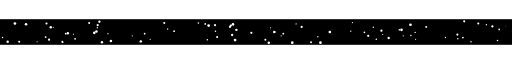
t = 0.00 s
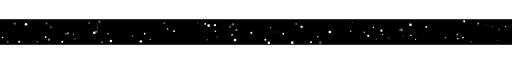
t = 0.89 s
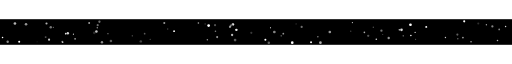
t = 1.73 s
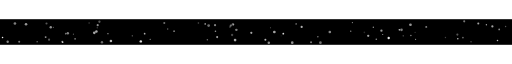
t = 2.61 s
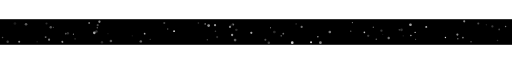
t = 3.49 s
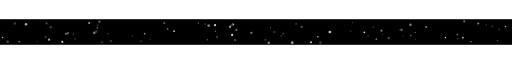
t = 3.84 s

The animated SVG that drew these frames (rendered in a browser with its animation timeline set to each time). Animation: 90 SMIL elements (animate=90); one cycle of 5.24 s, repeats indefinitely.

<svg viewBox="0 0 1200 60" xmlns="http://www.w3.org/2000/svg" width="100%" height="60">
<rect width="1200" height="60" fill="#000000"/>
<circle cx="233" cy="6" r="2.7" fill="#ffffff"><animate attributeName="opacity" values="0.2;0.64;0.2" dur="1.99s" begin="0.28s" repeatCount="indefinite"/></circle>
<circle cx="1121" cy="10" r="2.4" fill="#ffffff"><animate attributeName="opacity" values="0.17;0.69;0.17" dur="1.56s" begin="0.19s" repeatCount="indefinite"/></circle>
<circle cx="1154" cy="17" r="2.6" fill="#ffffff"><animate attributeName="opacity" values="0.11;0.78;0.11" dur="2.9s" begin="0.84s" repeatCount="indefinite"/></circle>
<circle cx="18" cy="53" r="2.8" fill="#ffffff"><animate attributeName="opacity" values="0.24;0.66;0.24" dur="2.9s" begin="0.68s" repeatCount="indefinite"/></circle>
<circle cx="694" cy="11" r="1.4" fill="#ffffff"><animate attributeName="opacity" values="0.21;0.84;0.21" dur="1.69s" begin="1.69s" repeatCount="indefinite"/></circle>
<circle cx="945" cy="39" r="1.4" fill="#ffffff"><animate attributeName="opacity" values="0.18;0.72;0.18" dur="3.34s" begin="0.16s" repeatCount="indefinite"/></circle>
<circle cx="745" cy="41" r="1.6" fill="#ffffff"><animate attributeName="opacity" values="0.25;0.91;0.25" dur="1.64s" begin="1.32s" repeatCount="indefinite"/></circle>
<circle cx="481" cy="11" r="2.0" fill="#ffffff"><animate attributeName="opacity" values="0.12;0.67;0.12" dur="2.41s" begin="1.67s" repeatCount="indefinite"/></circle>
<circle cx="551" cy="49" r="3.1" fill="#ffffff"><animate attributeName="opacity" values="0.2;0.67;0.2" dur="2.8s" begin="1.22s" repeatCount="indefinite"/></circle>
<circle cx="339" cy="34" r="2.0" fill="#ffffff"><animate attributeName="opacity" values="0.19;0.82;0.19" dur="3.48s" begin="1.28s" repeatCount="indefinite"/></circle>
<circle cx="119" cy="19" r="2.8" fill="#ffffff"><animate attributeName="opacity" values="0.23;0.63;0.23" dur="3.11s" begin="0.8s" repeatCount="indefinite"/></circle>
<circle cx="1166" cy="50" r="1.8" fill="#ffffff"><animate attributeName="opacity" values="0.14;0.97;0.14" dur="2.81s" begin="0.79s" repeatCount="indefinite"/></circle>
<circle cx="547" cy="13" r="1.7" fill="#ffffff"><animate attributeName="opacity" values="0.23;0.83;0.23" dur="2.62s" begin="0.53s" repeatCount="indefinite"/></circle>
<circle cx="822" cy="28" r="1.6" fill="#ffffff"><animate attributeName="opacity" values="0.06;0.64;0.06" dur="3.5s" begin="1.02s" repeatCount="indefinite"/></circle>
<circle cx="229" cy="14" r="2.5" fill="#ffffff"><animate attributeName="opacity" values="0.13;0.63;0.13" dur="3.08s" begin="0.84s" repeatCount="indefinite"/></circle>
<circle cx="963" cy="38" r="1.7" fill="#ffffff"><animate attributeName="opacity" values="0.07;0.87;0.07" dur="2.61s" begin="1.88s" repeatCount="indefinite"/></circle>
<circle cx="1104" cy="53" r="1.7" fill="#ffffff"><animate attributeName="opacity" values="0.14;0.77;0.14" dur="2.78s" begin="0.22s" repeatCount="indefinite"/></circle>
<circle cx="544" cy="37" r="2.7" fill="#ffffff"><animate attributeName="opacity" values="0.22;0.85;0.22" dur="2.52s" begin="0.21s" repeatCount="indefinite"/></circle>
<circle cx="1044" cy="43" r="1.6" fill="#ffffff"><animate attributeName="opacity" values="0.23;0.98;0.23" dur="2.25s" begin="0.32s" repeatCount="indefinite"/></circle>
<circle cx="6" cy="43" r="1.8" fill="#ffffff"><animate attributeName="opacity" values="0.22;0.95;0.22" dur="1.54s" begin="1.86s" repeatCount="indefinite"/></circle>
<circle cx="634" cy="20" r="1.3" fill="#ffffff"><animate attributeName="opacity" values="0.15;0.63;0.15" dur="3.26s" begin="1.89s" repeatCount="indefinite"/></circle>
<circle cx="146" cy="53" r="2.3" fill="#ffffff"><animate attributeName="opacity" values="0.08;0.98;0.08" dur="1.75s" begin="1.32s" repeatCount="indefinite"/></circle>
<circle cx="1085" cy="43" r="2.0" fill="#ffffff"><animate attributeName="opacity" values="0.09;0.89;0.09" dur="1.92s" begin="1.08s" repeatCount="indefinite"/></circle>
<circle cx="643" cy="30" r="3.2" fill="#ffffff"><animate attributeName="opacity" values="0.07;0.81;0.07" dur="2.8s" begin="0.88s" repeatCount="indefinite"/></circle>
<circle cx="465" cy="9" r="1.9" fill="#ffffff"><animate attributeName="opacity" values="0.06;0.69;0.06" dur="2.68s" begin="0.46s" repeatCount="indefinite"/></circle>
<circle cx="125" cy="19" r="1.3" fill="#ffffff"><animate attributeName="opacity" values="0.11;0.81;0.11" dur="1.56s" begin="0.66s" repeatCount="indefinite"/></circle>
<circle cx="999" cy="18" r="2.3" fill="#ffffff"><animate attributeName="opacity" values="0.1;0.83;0.1" dur="2.95s" begin="1.76s" repeatCount="indefinite"/></circle>
<circle cx="973" cy="31" r="1.6" fill="#ffffff"><animate attributeName="opacity" values="0.14;0.77;0.14" dur="1.69s" begin="0.86s" repeatCount="indefinite"/></circle>
<circle cx="115" cy="48" r="2.5" fill="#ffffff"><animate attributeName="opacity" values="0.21;0.89;0.21" dur="2.79s" begin="0.12s" repeatCount="indefinite"/></circle>
<circle cx="228" cy="20" r="1.6" fill="#ffffff"><animate attributeName="opacity" values="0.14;0.67;0.14" dur="2.57s" begin="0.28s" repeatCount="indefinite"/></circle>
<circle cx="159" cy="33" r="2.8" fill="#ffffff"><animate attributeName="opacity" values="0.16;0.86;0.16" dur="3.21s" begin="0.2s" repeatCount="indefinite"/></circle>
<circle cx="35" cy="10" r="3.1" fill="#ffffff"><animate attributeName="opacity" values="0.09;0.79;0.09" dur="3.2s" begin="0.33s" repeatCount="indefinite"/></circle>
<circle cx="826" cy="8" r="1.5" fill="#ffffff"><animate attributeName="opacity" values="0.21;0.97;0.21" dur="1.5s" begin="0.78s" repeatCount="indefinite"/></circle>
<circle cx="589" cy="32" r="2.6" fill="#ffffff"><animate attributeName="opacity" values="0.15;0.86;0.15" dur="2.96s" begin="1.57s" repeatCount="indefinite"/></circle>
<circle cx="393" cy="23" r="1.6" fill="#ffffff"><animate attributeName="opacity" values="0.11;0.62;0.11" dur="1.62s" begin="1.47s" repeatCount="indefinite"/></circle>
<circle cx="107" cy="42" r="2.2" fill="#ffffff"><animate attributeName="opacity" values="0.15;0.62;0.15" dur="3.34s" begin="1.06s" repeatCount="indefinite"/></circle>
<circle cx="385" cy="9" r="2.4" fill="#ffffff"><animate attributeName="opacity" values="0.23;0.65;0.23" dur="2.85s" begin="0.47s" repeatCount="indefinite"/></circle>
<circle cx="509" cy="42" r="2.4" fill="#ffffff"><animate attributeName="opacity" values="0.15;0.83;0.15" dur="2.74s" begin="0.84s" repeatCount="indefinite"/></circle>
<circle cx="539" cy="18" r="2.5" fill="#ffffff"><animate attributeName="opacity" values="0.18;0.65;0.18" dur="2.13s" begin="0.53s" repeatCount="indefinite"/></circle>
<circle cx="941" cy="25" r="3.1" fill="#ffffff"><animate attributeName="opacity" values="0.16;0.85;0.16" dur="3.37s" begin="0.02s" repeatCount="indefinite"/></circle>
<circle cx="209" cy="9" r="2.3" fill="#ffffff"><animate attributeName="opacity" values="0.06;0.74;0.06" dur="2.51s" begin="0.26s" repeatCount="indefinite"/></circle>
<circle cx="505" cy="28" r="1.8" fill="#ffffff"><animate attributeName="opacity" values="0.25;0.72;0.25" dur="2.38s" begin="1.09s" repeatCount="indefinite"/></circle>
<circle cx="1088" cy="5" r="2.5" fill="#ffffff"><animate attributeName="opacity" values="0.23;0.64;0.23" dur="2.61s" begin="1.86s" repeatCount="indefinite"/></circle>
<circle cx="546" cy="12" r="3.0" fill="#ffffff"><animate attributeName="opacity" values="0.09;0.71;0.09" dur="2.98s" begin="0.31s" repeatCount="indefinite"/></circle>
<circle cx="707" cy="18" r="2.6" fill="#ffffff"><animate attributeName="opacity" values="0.23;0.7;0.23" dur="3.21s" begin="1.01s" repeatCount="indefinite"/></circle>
<circle cx="109" cy="10" r="2.5" fill="#ffffff"><animate attributeName="opacity" values="0.08;0.73;0.08" dur="3.16s" begin="0.09s" repeatCount="indefinite"/></circle>
<circle cx="541" cy="15" r="2.7" fill="#ffffff"><animate attributeName="opacity" values="0.07;0.6;0.07" dur="2.6s" begin="0.86s" repeatCount="indefinite"/></circle>
<circle cx="310" cy="39" r="1.3" fill="#ffffff"><animate attributeName="opacity" values="0.06;0.77;0.06" dur="2.24s" begin="1.11s" repeatCount="indefinite"/></circle>
<circle cx="751" cy="55" r="3.1" fill="#ffffff"><animate attributeName="opacity" values="0.18;0.87;0.18" dur="1.58s" begin="0.72s" repeatCount="indefinite"/></circle>
<circle cx="729" cy="54" r="2.3" fill="#ffffff"><animate attributeName="opacity" values="0.24;0.9;0.24" dur="3.25s" begin="1.95s" repeatCount="indefinite"/></circle>
<circle cx="489" cy="15" r="3.2" fill="#ffffff"><animate attributeName="opacity" values="0.2;0.61;0.2" dur="3.12s" begin="1.76s" repeatCount="indefinite"/></circle>
<circle cx="685" cy="55" r="3.1" fill="#ffffff"><animate attributeName="opacity" values="0.1;0.92;0.1" dur="3.1s" begin="1.73s" repeatCount="indefinite"/></circle>
<circle cx="226" cy="29" r="2.9" fill="#ffffff"><animate attributeName="opacity" values="0.14;0.93;0.14" dur="3.22s" begin="0.44s" repeatCount="indefinite"/></circle>
<circle cx="630" cy="55" r="2.9" fill="#ffffff"><animate attributeName="opacity" values="0.11;0.76;0.11" dur="1.95s" begin="1.32s" repeatCount="indefinite"/></circle>
<circle cx="147" cy="54" r="1.8" fill="#ffffff"><animate attributeName="opacity" values="0.16;0.99;0.16" dur="2.78s" begin="0.8s" repeatCount="indefinite"/></circle>
<circle cx="61" cy="12" r="3.0" fill="#ffffff"><animate attributeName="opacity" values="0.06;0.99;0.06" dur="2.02s" begin="1.16s" repeatCount="indefinite"/></circle>
<circle cx="894" cy="27" r="2.7" fill="#ffffff"><animate attributeName="opacity" values="0.13;0.8;0.13" dur="2.13s" begin="1.21s" repeatCount="indefinite"/></circle>
<circle cx="1185" cy="17" r="1.7" fill="#ffffff"><animate attributeName="opacity" values="0.16;0.97;0.16" dur="2.92s" begin="0.0s" repeatCount="indefinite"/></circle>
<circle cx="408" cy="28" r="2.1" fill="#ffffff"><animate attributeName="opacity" values="0.18;0.85;0.18" dur="3.4s" begin="1.84s" repeatCount="indefinite"/></circle>
<circle cx="260" cy="51" r="3.0" fill="#ffffff"><animate attributeName="opacity" values="0.19;0.73;0.19" dur="2.51s" begin="1.33s" repeatCount="indefinite"/></circle>
<circle cx="1140" cy="13" r="1.6" fill="#ffffff"><animate attributeName="opacity" values="0.08;0.9;0.08" dur="2.83s" begin="0.76s" repeatCount="indefinite"/></circle>
<circle cx="1170" cy="24" r="2.0" fill="#ffffff"><animate attributeName="opacity" values="0.21;0.68;0.21" dur="3.17s" begin="0.61s" repeatCount="indefinite"/></circle>
<circle cx="664" cy="34" r="2.1" fill="#ffffff"><animate attributeName="opacity" values="0.24;0.92;0.24" dur="2.85s" begin="1.02s" repeatCount="indefinite"/></circle>
<circle cx="352" cy="47" r="1.4" fill="#ffffff"><animate attributeName="opacity" values="0.21;0.73;0.21" dur="2.53s" begin="1.27s" repeatCount="indefinite"/></circle>
<circle cx="486" cy="48" r="1.8" fill="#ffffff"><animate attributeName="opacity" values="0.25;0.62;0.25" dur="3.11s" begin="0.29s" repeatCount="indefinite"/></circle>
<circle cx="154" cy="34" r="2.0" fill="#ffffff"><animate attributeName="opacity" values="0.15;0.88;0.15" dur="2.76s" begin="0.39s" repeatCount="indefinite"/></circle>
<circle cx="504" cy="14" r="2.5" fill="#ffffff"><animate attributeName="opacity" values="0.07;0.91;0.07" dur="1.51s" begin="1.5s" repeatCount="indefinite"/></circle>
<circle cx="875" cy="19" r="1.6" fill="#ffffff"><animate attributeName="opacity" values="0.1;0.62;0.1" dur="3.42s" begin="1.04s" repeatCount="indefinite"/></circle>
<circle cx="253" cy="34" r="1.5" fill="#ffffff"><animate attributeName="opacity" values="0.11;0.82;0.11" dur="2.43s" begin="1.06s" repeatCount="indefinite"/></circle>
<circle cx="911" cy="44" r="2.8" fill="#ffffff"><animate attributeName="opacity" values="0.14;0.96;0.14" dur="3.28s" begin="0.85s" repeatCount="indefinite"/></circle>
<circle cx="330" cy="52" r="2.9" fill="#ffffff"><animate attributeName="opacity" values="0.11;0.94;0.11" dur="2.4s" begin="1.5s" repeatCount="indefinite"/></circle>
<circle cx="1072" cy="36" r="2.5" fill="#ffffff"><animate attributeName="opacity" values="0.1;0.71;0.1" dur="2.05s" begin="0.15s" repeatCount="indefinite"/></circle>
<circle cx="659" cy="39" r="1.4" fill="#ffffff"><animate attributeName="opacity" values="0.09;0.66;0.09" dur="1.8s" begin="0.77s" repeatCount="indefinite"/></circle>
<circle cx="854" cy="31" r="1.9" fill="#ffffff"><animate attributeName="opacity" values="0.13;0.93;0.13" dur="2.43s" begin="0.12s" repeatCount="indefinite"/></circle>
<circle cx="45" cy="53" r="2.4" fill="#ffffff"><animate attributeName="opacity" values="0.13;0.72;0.13" dur="2.45s" begin="1.89s" repeatCount="indefinite"/></circle>
<circle cx="863" cy="39" r="2.7" fill="#ffffff"><animate attributeName="opacity" values="0.09;0.69;0.09" dur="2.59s" begin="1.21s" repeatCount="indefinite"/></circle>
<circle cx="897" cy="36" r="1.3" fill="#ffffff"><animate attributeName="opacity" values="0.08;0.76;0.08" dur="2.17s" begin="1.36s" repeatCount="indefinite"/></circle>
<circle cx="962" cy="13" r="3.2" fill="#ffffff"><animate attributeName="opacity" values="0.18;0.84;0.18" dur="2.57s" begin="1.81s" repeatCount="indefinite"/></circle>
<circle cx="176" cy="46" r="2.1" fill="#ffffff"><animate attributeName="opacity" values="0.12;0.7;0.12" dur="3.23s" begin="0.36s" repeatCount="indefinite"/></circle>
<circle cx="936" cy="25" r="1.9" fill="#ffffff"><animate attributeName="opacity" values="0.13;0.98;0.13" dur="3.26s" begin="0.56s" repeatCount="indefinite"/></circle>
<circle cx="172" cy="35" r="1.2" fill="#ffffff"><animate attributeName="opacity" values="0.18;0.74;0.18" dur="2.58s" begin="2.0s" repeatCount="indefinite"/></circle>
<circle cx="87" cy="53" r="1.3" fill="#ffffff"><animate attributeName="opacity" values="0.1;0.85;0.1" dur="1.99s" begin="1.68s" repeatCount="indefinite"/></circle>
<circle cx="974" cy="47" r="1.4" fill="#ffffff"><animate attributeName="opacity" values="0.12;0.7;0.12" dur="3.4s" begin="0.93s" repeatCount="indefinite"/></circle>
<circle cx="239" cy="54" r="2.8" fill="#ffffff"><animate attributeName="opacity" values="0.11;0.61;0.11" dur="3.43s" begin="0.22s" repeatCount="indefinite"/></circle>
<circle cx="773" cy="30" r="3.1" fill="#ffffff"><animate attributeName="opacity" values="0.1;0.93;0.1" dur="1.9s" begin="1.18s" repeatCount="indefinite"/></circle>
<circle cx="622" cy="48" r="2.4" fill="#ffffff"><animate attributeName="opacity" values="0.12;0.91;0.12" dur="1.74s" begin="1.97s" repeatCount="indefinite"/></circle>
<circle cx="882" cy="47" r="1.9" fill="#ffffff"><animate attributeName="opacity" values="0.21;0.94;0.21" dur="2.51s" begin="0.68s" repeatCount="indefinite"/></circle>
<circle cx="221" cy="32" r="3.1" fill="#ffffff"><animate attributeName="opacity" values="0.14;0.88;0.14" dur="2.77s" begin="1.66s" repeatCount="indefinite"/></circle>
<circle cx="1073" cy="46" r="1.7" fill="#ffffff"><animate attributeName="opacity" values="0.14;0.79;0.14" dur="3.12s" begin="1.08s" repeatCount="indefinite"/></circle>
<circle cx="554" cy="25" r="2.9" fill="#ffffff"><animate attributeName="opacity" values="0.1;0.95;0.1" dur="3.16s" begin="0.17s" repeatCount="indefinite"/></circle>
</svg>
